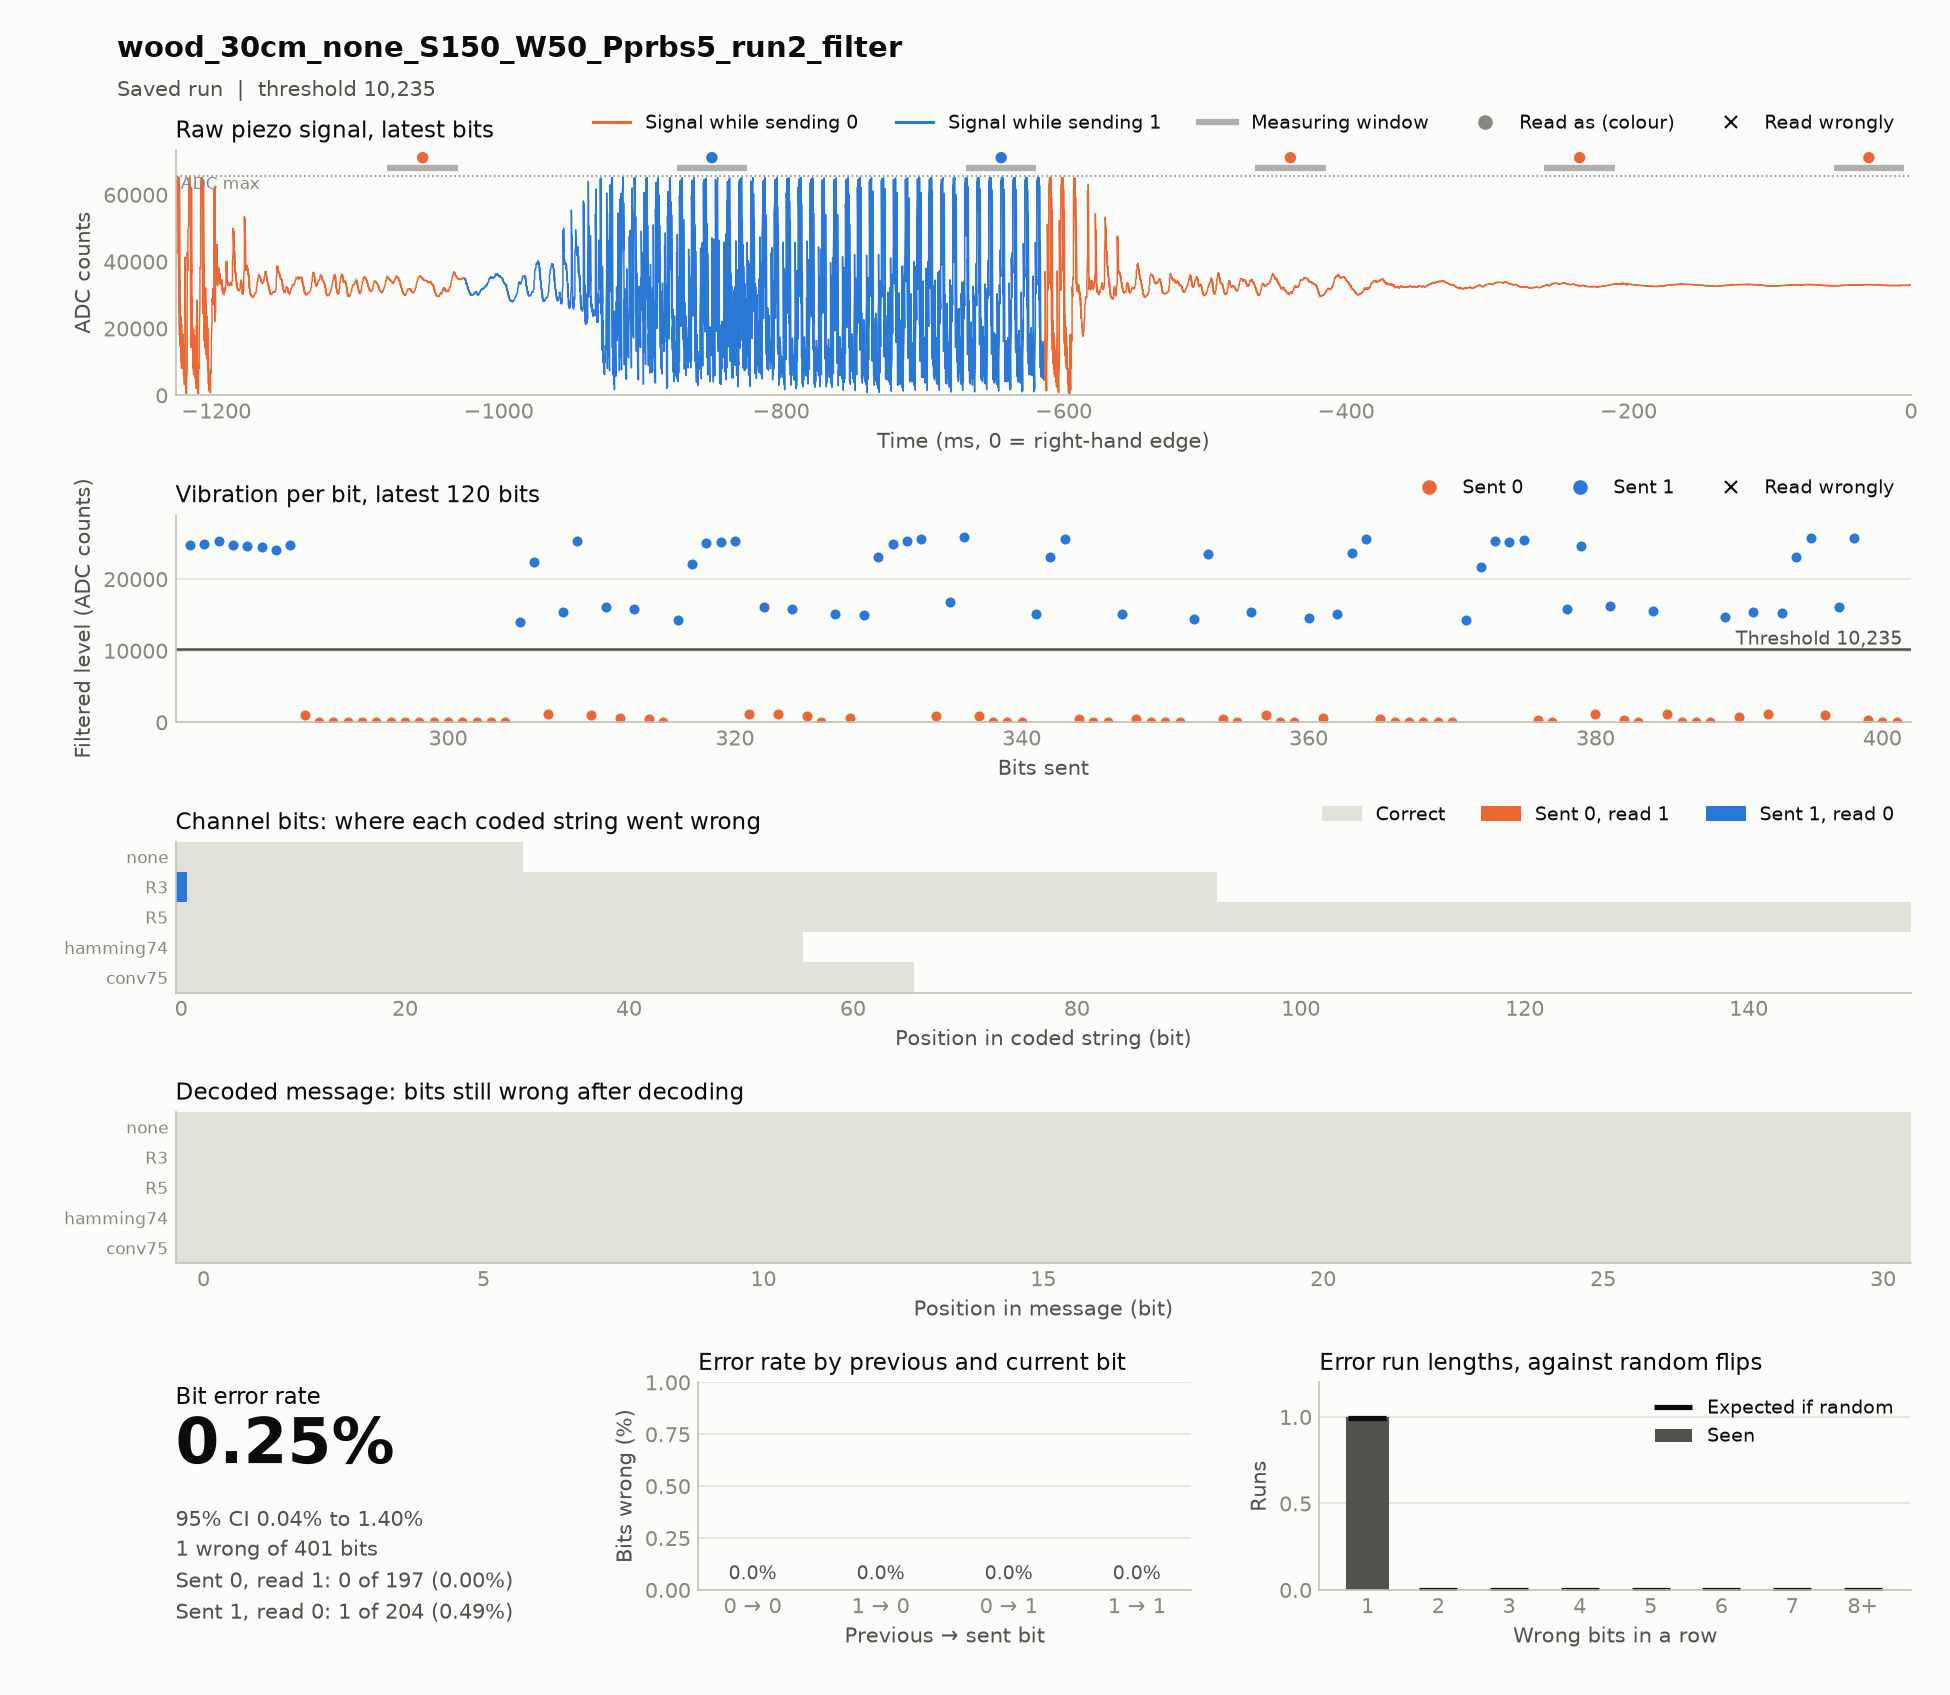

Data behind this chart, as committed beside it:
timestamp, case, source, material, distance_cm, noise, run, notes, settle_ms, window_ms, threshold, git, block, index, code, seed, sent, received, vibration, decoded, message, channel_bits, channel_errors, zero_to_one
2026-11-17T16:22:22, wood_30cm_none_S150_W50_Pprbs5_run2+filt…, hardware, wood, 30, none, 2, filter: band 103.4-133.4 Hz for wood (fr…, 150, 50, 10974, c85d45d, codes, 0, R3, prbs5, 1111111111111110000001111110001110000001…, 0111111111111110000001111110001110000001…, 8723 14758 16723 21692 24346 25151 23341…, 1111100110100100001010111011000, 1111100110100100001010111011000, 93, 1, 0
2026-11-17T16:22:33, wood_30cm_none_S150_W50_Pprbs5_run2+filt…, hardware, wood, 30, none, 2, filter: band 103.4-133.4 Hz for wood (fr…, 150, 50, 9079, c85d45d, codes, 0, hamming74, prbs5, 1111111001100110110101001100010101001100…, 1111111001100110110101001100010101001100…, 12744 18937 25596 25096 25250 25373 2545…, 1111100110100100001010111011000, 1111100110100100001010111011000, 56, 0, 0
2026-11-17T16:23:05, wood_30cm_none_S150_W50_Pprbs5_run2+filt…, hardware, wood, 30, none, 2, filter: band 103.4-133.4 Hz for wood (fr…, 150, 50, 11749, c85d45d, codes, 0, R5, prbs5, 1111111111111111111111111000000000011111…, 1111111111111111111111111000000000011111…, 12544 17371 23644 25125 25166 25303 2529…, 1111100110100100001010111011000, 1111100110100100001010111011000, 155, 0, 0
2026-11-17T16:23:19, wood_30cm_none_S150_W50_Pprbs5_run2+filt…, hardware, wood, 30, none, 2, filter: band 103.4-133.4 Hz for wood (fr…, 150, 50, 10133, c85d45d, codes, 0, conv75, prbs5, 1101101010011111010100101111101100001110…, 1101101010011111010100101111101100001110…, 14037 22368 1158 15484 25344 1011 16066 …, 1111100110100100001010111011000, 1111100110100100001010111011000, 66, 0, 0
2026-11-17T16:23:25, wood_30cm_none_S150_W50_Pprbs5_run2+filt…, hardware, wood, 30, none, 2, filter: band 103.4-133.4 Hz for wood (fr…, 150, 50, 10235, c85d45d, codes, 0, none, prbs5, 1111100110100100001010111011000, 1111100110100100001010111011000, 14351 21638 25298 25197 25465 382 90 158…, 1111100110100100001010111011000, 1111100110100100001010111011000, 31, 0, 0
